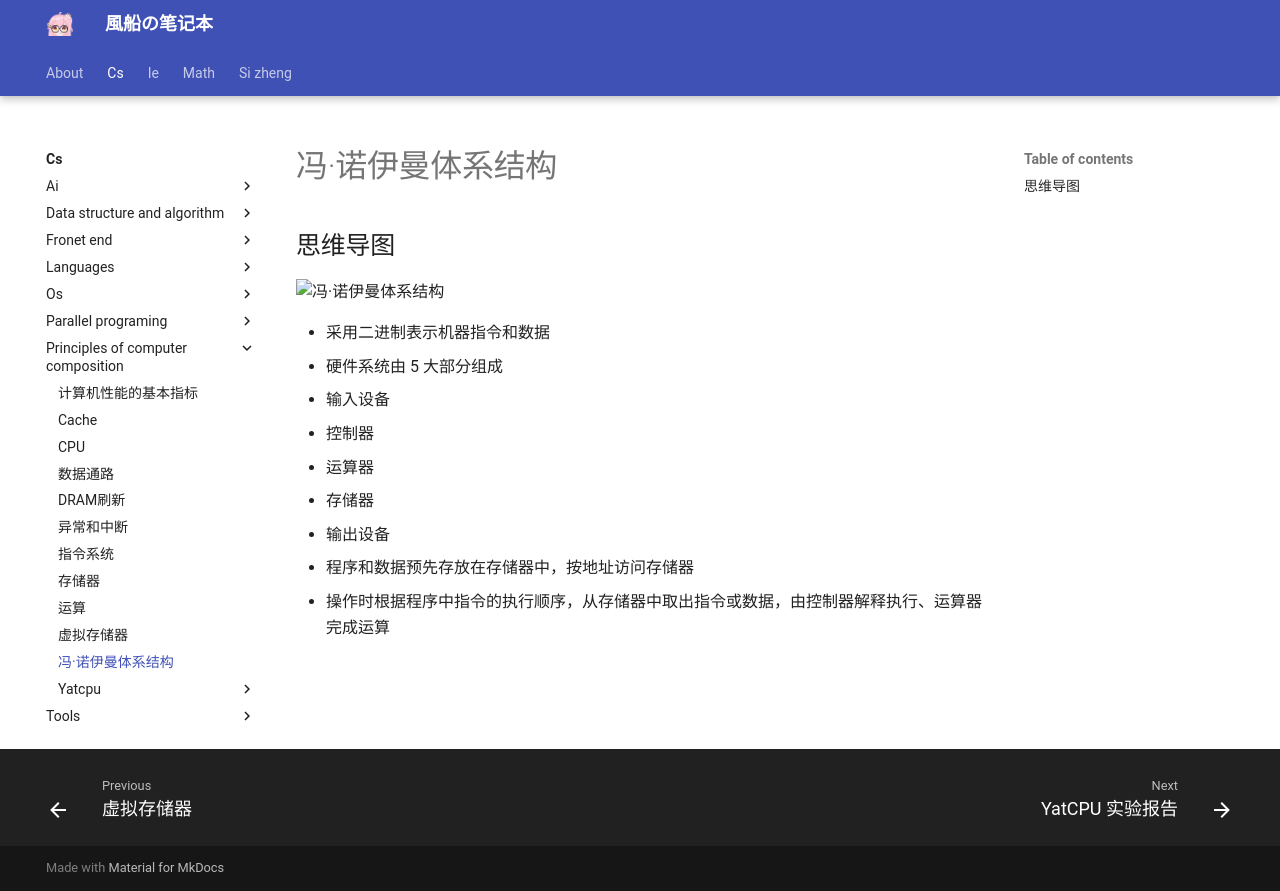

repository: fuuzen/notebook · page: cs/principles-of-computer-composition/von-neumann-architecture/index.html · generator: mkdocs

---
title: 冯·诺伊曼体系结构
date: 2023/12/25
math: true
categories:
  - [计算机科学, 计算机组成原理]
tag:
  - 计组
---

## 思维导图

![冯·诺伊曼体系结构](../../assets/cs/principles-of-computer-composition/冯·诺伊曼体系结构.png)

- 采用二进制表示机器指令和数据
- 硬件系统由 5 大部分组成
  - 输入设备
  - 控制器
  - 运算器
  - 存储器
  - 输出设备
- 程序和数据预先存放在存储器中，按地址访问存储器
- 操作时根据程序中指令的执行顺序，从存储器中取出指令或数据，由控制器解释执行、运算器完成运算
